Run: headless pygame with SDL's dummy video driver; simulated clock (each Clock.tick advances the game by its frame time, no real sleeping); random seed 0; keys injected as events and as key.get_pressed() state; no mouse input.
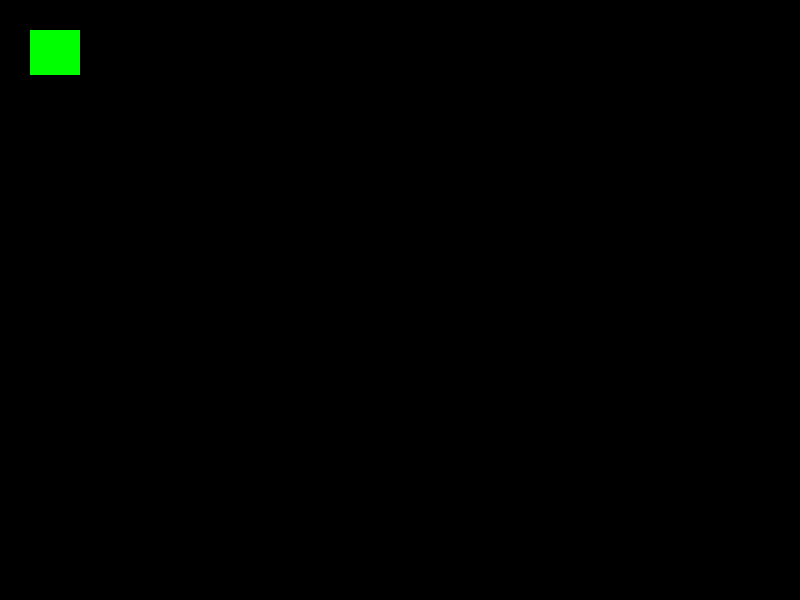
Frame 1 of 4 · flips 1–60 · no input
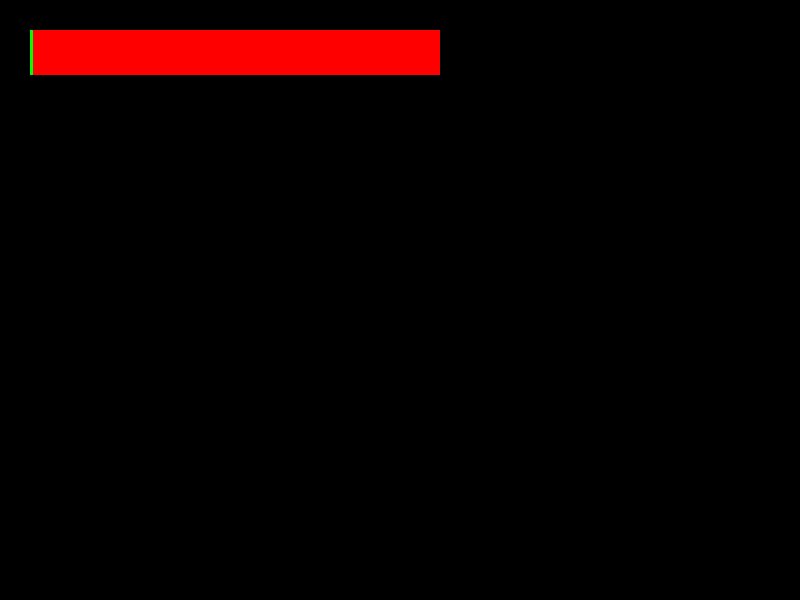
Frame 2 of 4 · flips 61–180 · tapped SPACE, RETURN · held RIGHT (→), D
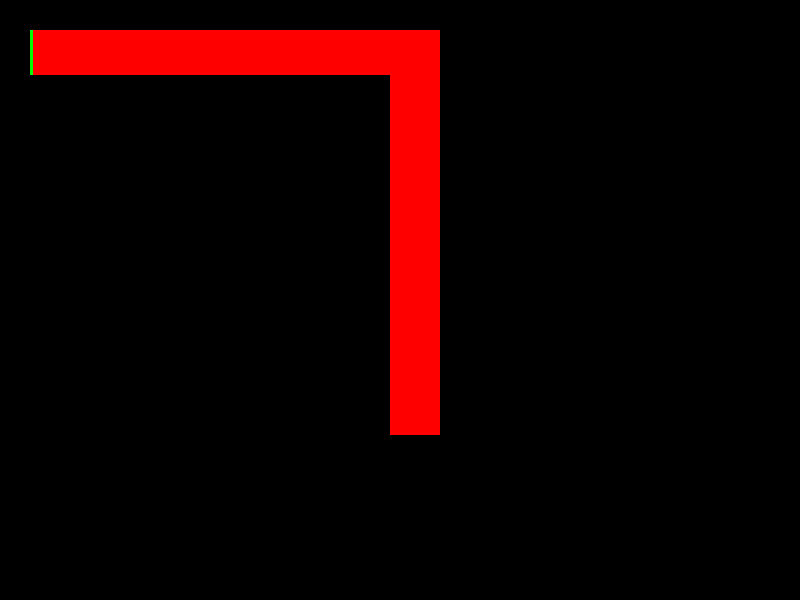
Frame 3 of 4 · flips 181–300 · held DOWN (↓), S
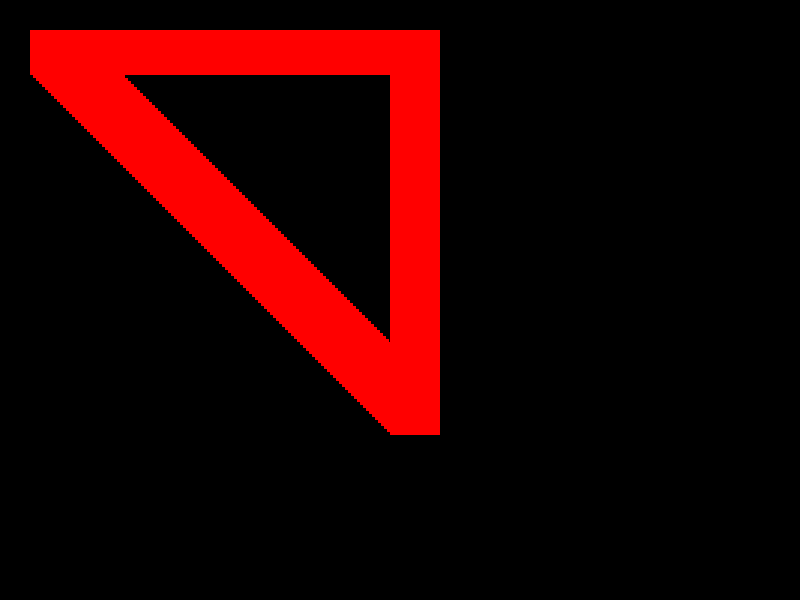
Frame 4 of 4 · flips 301–420 · held LEFT (←), A, UP (↑), W

The pygame program that drew these frames:

import pygame, sys

pygame.init()
screen = pygame.display.set_mode((800,600))

done = False
is_groen = True

wit = (255,255,255)
zwart = (0,0,0)
rood = (255,0,0)
groen = (0,255,0)
blauw = (0,0,25)

x = 30
y = 30

while not done:
  for event in pygame.event.get():
    if event.type == pygame.QUIT:
      done = True
    if event.type == pygame.KEYDOWN and event.key == pygame.K_SPACE:
      is_groen = not is_groen
  
  toets = pygame.key.get_pressed()
  if toets[pygame.K_UP]:
    y -= 3
  if toets[pygame.K_DOWN]:
    y += 3
  if toets[pygame.K_LEFT]:
    x -= 3
  if toets[pygame.K_RIGHT]:
    x +=3
  
  if is_groen:
    kleur = groen
  else:
    kleur = rood
  
  pygame.draw.rect(screen, kleur, pygame.Rect (x,y,50,45))

  pygame.display.update()

pygame.quit()
sys.exit(0)
